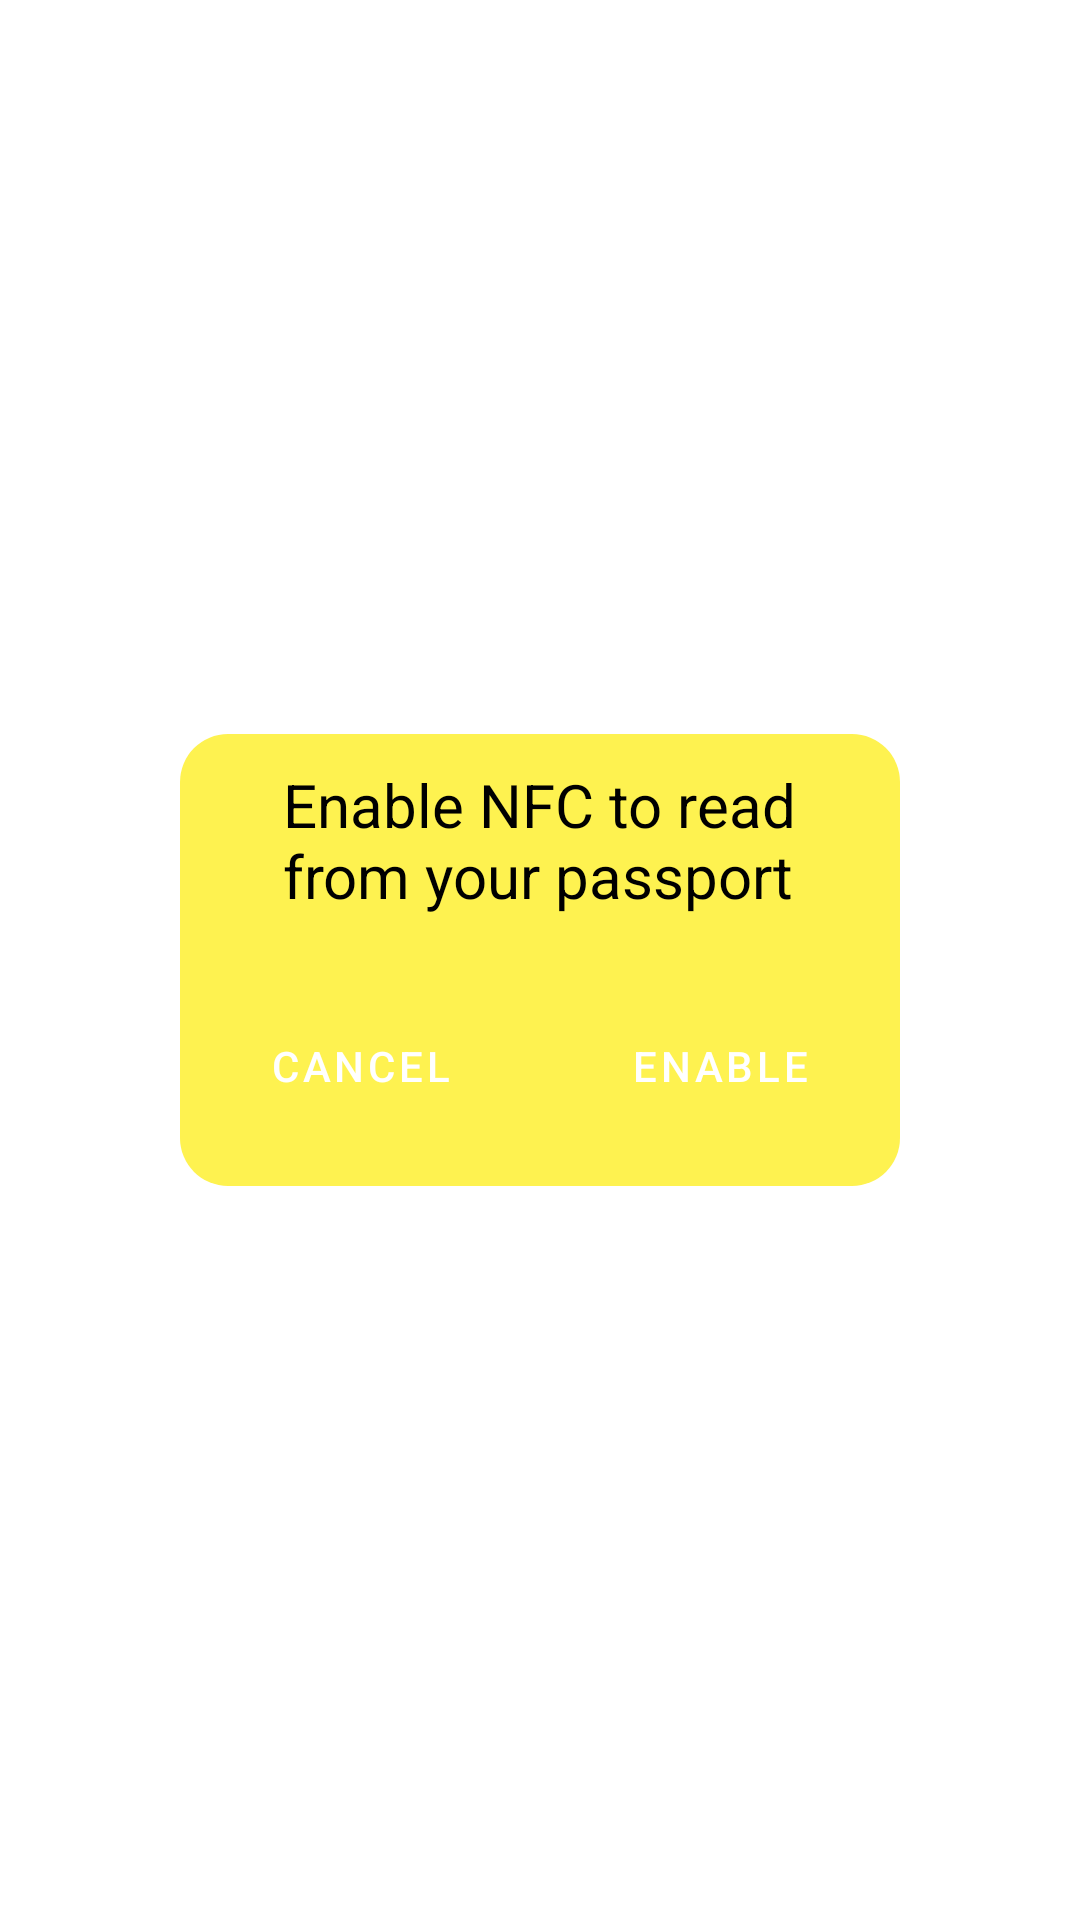

The Android layout XML behind this screen, and the referenced resources:
<!-- AndroidManifest.xml: application theme Theme.EMRTDApplication -->
<!-- res/layout/read_passport_view.xml -->
<?xml version="1.0" encoding="utf-8"?>
<RelativeLayout xmlns:android="http://schemas.android.com/apk/res/android"
    android:layout_width="match_parent"
    android:layout_height="match_parent"
    android:id="@+id/readView"
    android:gravity="center">

    <LinearLayout
        android:id="@+id/beforeRead"
        android:layout_width="match_parent"
        android:layout_height="match_parent"
        android:background="@drawable/overlay"
        android:gravity="center"
        android:orientation="vertical"
        android:padding="8dp">

        <TextView
            android:id="@+id/readEMRTD"
            android:layout_width="wrap_content"
            android:layout_height="wrap_content"
            android:gravity="center"
            android:text="@string/readEMRTD"
            android:textColor="@color/white"
            android:textSize="34sp" />
    </LinearLayout>

    <LinearLayout
        android:id="@+id/overlayNFCEnable"
        android:layout_width="wrap_content"
        android:layout_height="wrap_content"
        android:layout_centerHorizontal="true"
        android:layout_centerVertical="true"
        android:background="@drawable/emrtd_view_shape"
        android:orientation="vertical"
        android:visibility="visible">

        <TextView
            android:id="@+id/enableNFCText"
            android:layout_width="wrap_content"
            android:layout_height="wrap_content"
            android:layout_gravity="center_horizontal"
            android:padding="10dp"
            android:text="@string/enableNFC"
            android:textColor="@color/black"
            android:textSize="20sp" />

        <LinearLayout
            style="?android:attr/buttonBarStyle"
            android:layout_width="wrap_content"
            android:layout_height="match_parent"
            android:layout_gravity="center_horizontal"
            android:orientation="horizontal">

            <Button
                android:id="@+id/nfcCancel"
                style="@style/CustomButton"
                android:layout_width="wrap_content"
                android:layout_height="wrap_content"
                android:layout_margin="16dp"
                android:layout_weight="1"
                android:text="@string/cancel"
                android:textColor="#ffffff" />

            <Button
                android:id="@+id/enableNFC"
                style="@style/CustomButton"
                android:layout_width="wrap_content"
                android:layout_height="wrap_content"
                android:layout_margin="16dp"
                android:layout_weight="1"
                android:text="@string/enable"
                android:textColor="#ffffff" />
        </LinearLayout>
    </LinearLayout>

    <LinearLayout
        android:id="@+id/Reading"
        android:layout_width="match_parent"
        android:layout_height="match_parent"
        android:background="@drawable/overlay"
        android:gravity="center"
        android:minHeight="64dp"
        android:orientation="vertical"
        android:visibility="gone">

        <TextView
            android:id="@+id/progressBarText"
            android:layout_width="wrap_content"
            android:layout_height="wrap_content"
            android:layout_gravity="center_horizontal"
            android:padding="10dp"
            android:text="@string/progress"
            android:textColor="@color/black"
            android:textSize="20sp" />

        <ProgressBar
            android:id="@+id/progressBar"
            style="?android:attr/progressBarStyleHorizontal"
            android:layout_width="wrap_content"
            android:layout_height="wrap_content"
            android:max="100"
            android:maxWidth="256dp"
            android:maxHeight="48dp"
            android:minWidth="256dp"
            android:minHeight="48dp"
            android:progress="0"
            android:scrollbarSize="8dp" />

    </LinearLayout>

    <LinearLayout android:id="@+id/overlayLostComm"
        android:layout_width="wrap_content"
        android:layout_height="wrap_content"
        android:layout_centerHorizontal="true"
        android:layout_centerVertical="true"
        android:gravity="center"
        android:background="@drawable/emrtd_view_shape"
        android:orientation="vertical"
        android:visibility="gone">

        <TextView
            android:id="@+id/lostCommText"
            android:layout_width="wrap_content"
            android:layout_height="wrap_content"
            android:layout_gravity="center_horizontal"
            android:gravity="center"
            android:padding="10dp"
            android:text="@string/lost_comm"
            android:textColor="@color/black"
            android:textSize="20sp" />

        <LinearLayout
            style="?android:attr/buttonBarStyle"
            android:layout_width="wrap_content"
            android:layout_height="match_parent"
            android:layout_gravity="center_horizontal"
            android:orientation="horizontal">

            <Button
                android:id="@+id/lostCommNo"
                style="@style/CustomButton"
                android:layout_width="wrap_content"
                android:layout_height="wrap_content"
                android:layout_margin="16dp"
                android:layout_weight="1"
                android:text="@string/no"
                android:textColor="#ffffff" />

            <Button
                android:id="@+id/lostCommYes"
                style="@style/CustomButton"
                android:layout_width="wrap_content"
                android:layout_height="wrap_content"
                android:layout_margin="16dp"
                android:layout_weight="1"
                android:text="@string/yes"
                android:textColor="#ffffff" />
        </LinearLayout>
    </LinearLayout>

</RelativeLayout>
<!-- resources referenced by this layout -->
<resources>
  <color name="black">#FF000000</color>
  <color name="white">#FFFFFFFF</color>
  <!-- drawable emrtd_view_shape (drawable) -->
  <?xml version="1.0" encoding="utf-8"?>
  <selector xmlns:android="http://schemas.android.com/apk/res/android">
      <item>
          <shape>
              <solid android:color="#FEF250"/>
              <corners android:radius="16dp"/>
          </shape>
      </item>
  </selector>
  <string name="cancel">Cancel</string>
  <string name="enable">Enable</string>
  <string name="enableNFC">Enable NFC to read\nfrom your passport</string>
  <string name="lost_comm">Lost communication with the passport.\nTry again?</string>
  <string name="no">No</string>
  <string name="progress">Reading passport …</string>
  <string name="readEMRTD">Hold your passport to the back of your phone. It should automatically recognize and start reading the passport.</string>
  <string name="yes">Yes</string>
  <style name="CustomButton" parent="Widget.MaterialComponents.Button.TextButton">
          <item name="backgroundTint">@color/purple_500</item>
      </style>
  <style name="Theme.EMRTDApplication" parent="Theme.MaterialComponents.DayNight.NoActionBar">
          
          <item name="colorPrimary">@color/purple_500</item>
          <item name="colorPrimaryVariant">@color/purple_700</item>
          <item name="colorOnPrimary">@color/white</item>
          
          <item name="colorSecondary">@color/teal_200</item>
          <item name="colorSecondaryVariant">@color/teal_700</item>
          <item name="colorOnSecondary">@color/black</item>
          
          <item name="android:statusBarColor">?attr/colorPrimaryVariant</item>
          
          <item name="windowActionBar">false</item>
      </style>
  <color name="purple_500">#FF6200EE</color>
  <color name="purple_700">#FF3700B3</color>
  <color name="teal_200">#FF03DAC5</color>
  <color name="teal_700">#FF018786</color>
</resources>
